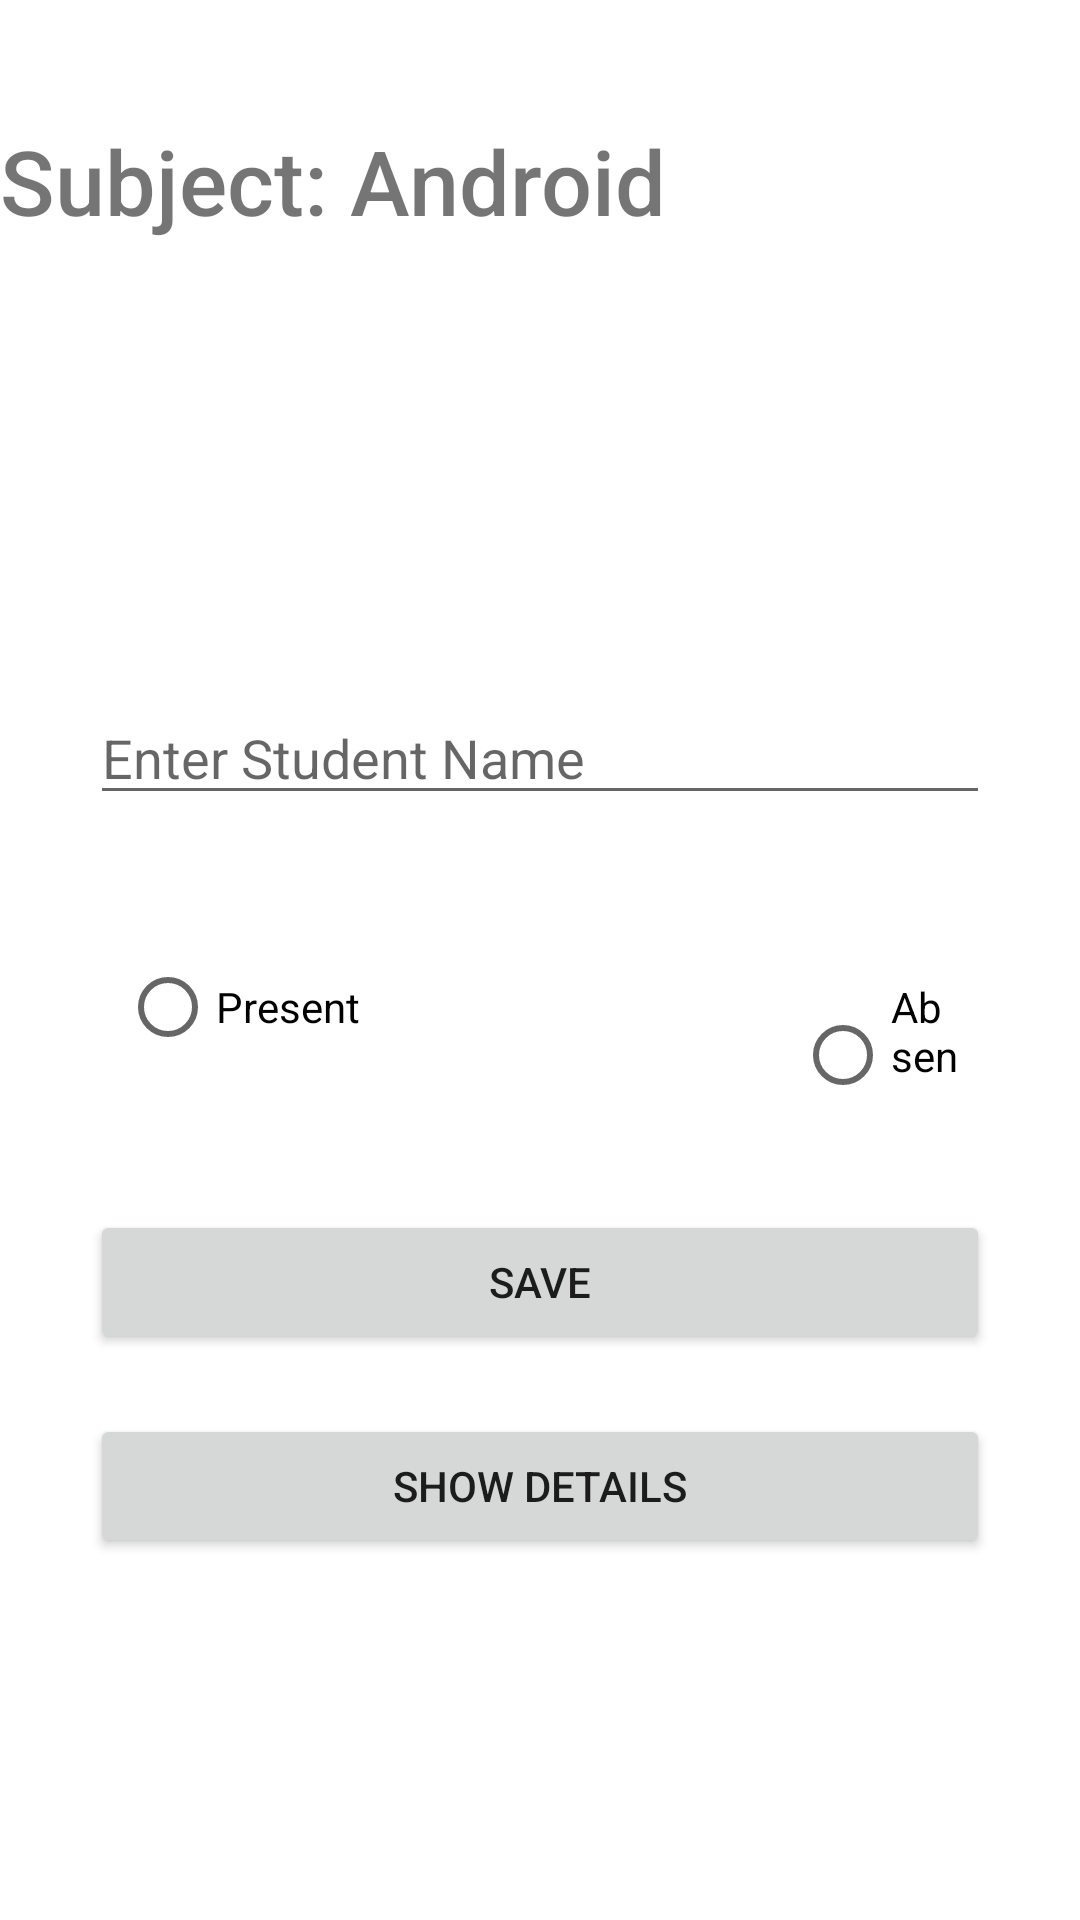

Produce the Android XML layout that renders to this screen, including the resource entries it uses.
<!-- AndroidManifest.xml: application theme Theme.RealmAttendence -->
<!-- res/layout/activity_main.xml -->
<?xml version="1.0" encoding="utf-8"?>
<LinearLayout xmlns:android="http://schemas.android.com/apk/res/android"
    xmlns:app="http://schemas.android.com/apk/res-auto"
    xmlns:tools="http://schemas.android.com/tools"
    android:layout_width="match_parent"
    android:orientation="vertical"
    android:layout_height="match_parent"
    android:layout_margin="10dp"
    tools:context=".MainActivity">

    <TextView
        android:id="@+id/tvsubject"
        android:text="Subject: Android"
        android:layout_width="match_parent"
        android:layout_height="wrap_content"
        android:fontFamily="sans-serif-medium"
        android:textSize="30dp"
        android:layout_marginTop="40dp"/>

    <EditText
        android:id="@+id/txtname"
        android:layout_width="match_parent"
        android:layout_height="wrap_content"
        android:layout_marginLeft="30dp"
        android:layout_marginTop="150dp"
        android:layout_marginRight="30dp"
        android:hint="@string/name" />

    <RadioGroup
        android:id="@+id/statusgroup"
        android:layout_width="match_parent"
        android:layout_height="wrap_content"
        android:layout_marginTop="40dp"
        android:orientation="horizontal"
        android:layout_marginLeft="40dp"
        android:layout_marginRight="40dp">

        <RadioButton
            android:id="@+id/present"
            android:layout_width="wrap_content"
            android:layout_height="wrap_content"
            android:text="Present"/>


        <RadioButton
            android:id="@+id/absent"
            android:layout_marginLeft="145dp"
            android:text="Absent"
            android:layout_width="wrap_content"
            android:layout_height="wrap_content"/>

    </RadioGroup>

    <Button
        android:id="@+id/save"
        android:layout_width="match_parent"
        android:layout_height="wrap_content"
        android:text="Save"
        android:layout_marginTop="40dp"
        android:layout_marginLeft="30dp"
        android:layout_marginRight="30dp"/>

    <Button
        android:id="@+id/show"
        android:layout_width="match_parent"
        android:layout_height="wrap_content"
        android:text="Show Details"
        android:layout_marginTop="20dp"
        android:layout_marginLeft="30dp"
        android:layout_marginRight="30dp"/>



</LinearLayout>
<!-- resources referenced by this layout -->
<resources>
  <string name="name">Enter Student Name</string>
  <style name="Theme.RealmAttendence" parent="Theme.MaterialComponents.DayNight.DarkActionBar">
          
          <item name="colorPrimary">@color/purple_500</item>
          <item name="colorPrimaryVariant">@color/purple_700</item>
          <item name="colorOnPrimary">@color/white</item>
          
          <item name="colorSecondary">@color/teal_200</item>
          <item name="colorSecondaryVariant">@color/teal_700</item>
          <item name="colorOnSecondary">@color/black</item>
          
          <item name="android:statusBarColor">?attr/colorPrimaryVariant</item>
          
      </style>
  <!-- not gathered from this repository: default colours our renderer supplied (Android Studio template values) -->
  <color name="purple_500">#FF6200EE</color>
  <color name="purple_700">#FF3700B3</color>
  <color name="teal_200">#FF03DAC5</color>
  <color name="teal_700">#FF018786</color>
  <color name="black">#FF000000</color>
  <color name="white">#FFFFFFFF</color>
</resources>
